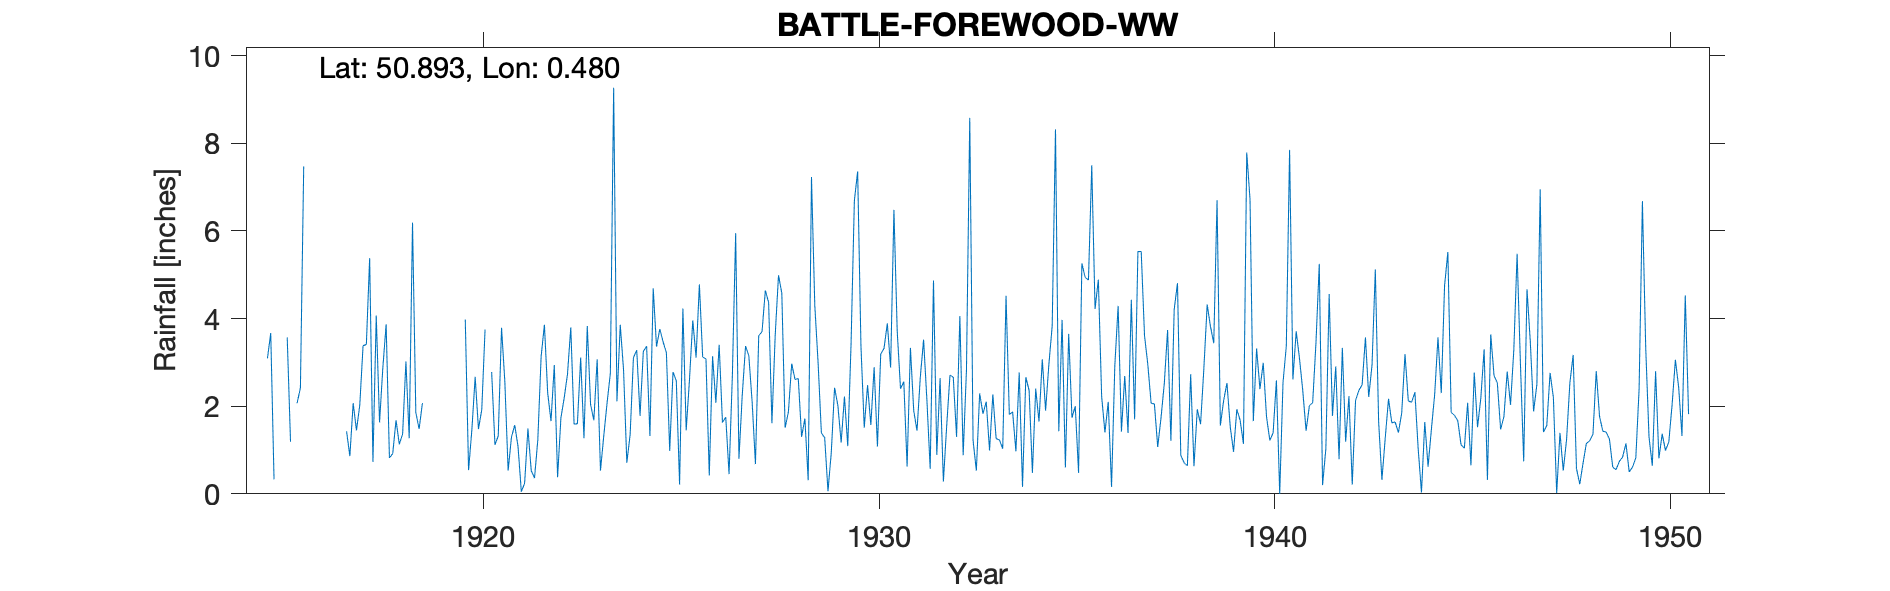

The file beside this chart, header and first rows:
BATTLE-FOREWOOD-WW, , , , , , , , , , , , , , , , , , , , , , , 
Grid ref, TQ745133, Long, 0.4798, Lat, 50.89, Elevation, 50, ft, , , , , , , , , , , , , , , 
Station no, 546, , , , , , , , , , , , , , , , , , , , , , 
, 1910, 1911, 1912, 1913, 1914, 1915, 1916, 1917, 1918, 1919, 1920, 1921, 1922, 1923, 1924, 1925, 1926, 1927, 1928, 1929, 1930, 1931, 1932
January, , , , , , 3.09, , 1.43, 3.87, , 3.98, 2.56, 3.86, 1.27, 2.83, 3.47, 3.12, 2.25, 4.58, 1.39, 3.38, 2.4, 2.64
February, , , , , , 3.67, , 0.86, 0.82, , 0.54, 0.53, 2.3, 3.83, 0.71, 3.22, 3.08, 3.37, 1.51, 1.28, 1.51, 2.56, 0.28
March, , , , , , 0.33, , 2.07, 0.92, , 1.46, 1.29, 1.66, 2.04, 1.35, 0.98, 0.42, 3.15, 1.87, 0.06, 2.48, 0.62, 1.55
April, , , , , , , , 1.45, 1.68, , 2.67, 1.57, 2.94, 1.68, 3.11, 2.78, 3.14, 2.1, 2.97, 0.94, 1.57, 3.33, 2.71
May, , , , , , , , 2.02, 1.13, , 1.48, 1.08, 0.38, 3.07, 3.28, 2.58, 2.08, 0.68, 2.61, 2.42, 2.89, 1.9, 2.66
June, , , , , , , , 3.38, 1.37, , 1.92, 0.05, 1.73, 0.53, 1.78, 0.21, 3.4, 3.61, 2.63, 2.02, 1.08, 1.44, 1.3
July, , , , , , 3.57, , 3.41, 3.02, , 3.75, 0.24, 2.19, 1.32, 3.25, 4.23, 1.63, 3.7, 1.3, 1.17, 3.19, 2.66, 4.06
August, , , , , , 1.19, , 5.38, 1.27, , , 1.49, 2.73, 2.07, 3.37, 1.45, 1.75, 4.64, 1.72, 2.22, 3.32, 3.52, 0.88
September, , , , , , , , 0.73, 6.19, , 2.78, 0.53, 3.8, 2.75, 1.32, 2.61, 0.45, 4.37, 0.31, 1.09, 3.89, 2.14, 2.83
October, , , , , , 2.07, , 4.07, 1.86, , 1.12, 0.36, 1.59, 9.27, 4.69, 3.96, 2.69, 1.61, 7.23, 3.42, 2.88, 0.57, 8.58
November, , , , , , 2.42, , 1.63, 1.48, , 1.32, 1.23, 1.6, 2.11, 3.36, 3.11, 5.95, 3.63, 4.3, 6.69, 6.48, 4.87, 1.22
December, , , , , , 7.47, , 2.88, 2.07, , 3.79, 3.13, 3.11, 3.86, 3.76, 4.78, 0.8, 4.99, 3, 7.36, 3.71, 0.89, 0.53
Total, , , , , , , , 29.31, 25.68, , , 14.06, 27.89, 33.8, 32.81, 33.38, 28.51, 38.1, 34.03, 30.06, 36.38, 26.9, 29.24
TYRain_1951-1960_03_pt1-page-152.csv is …, , , , , , , , , , , , , , , , , , , , , , , 
1920 Aug estimated, , , , , , , , , , , , , , , , , , , , , , , 
1927 Total corrected, , , , , , , , , , , , , , , , , , , , , , , 
1940 Aug = zero, , , , , , , , , , , , , , , , , , , , , , , 
